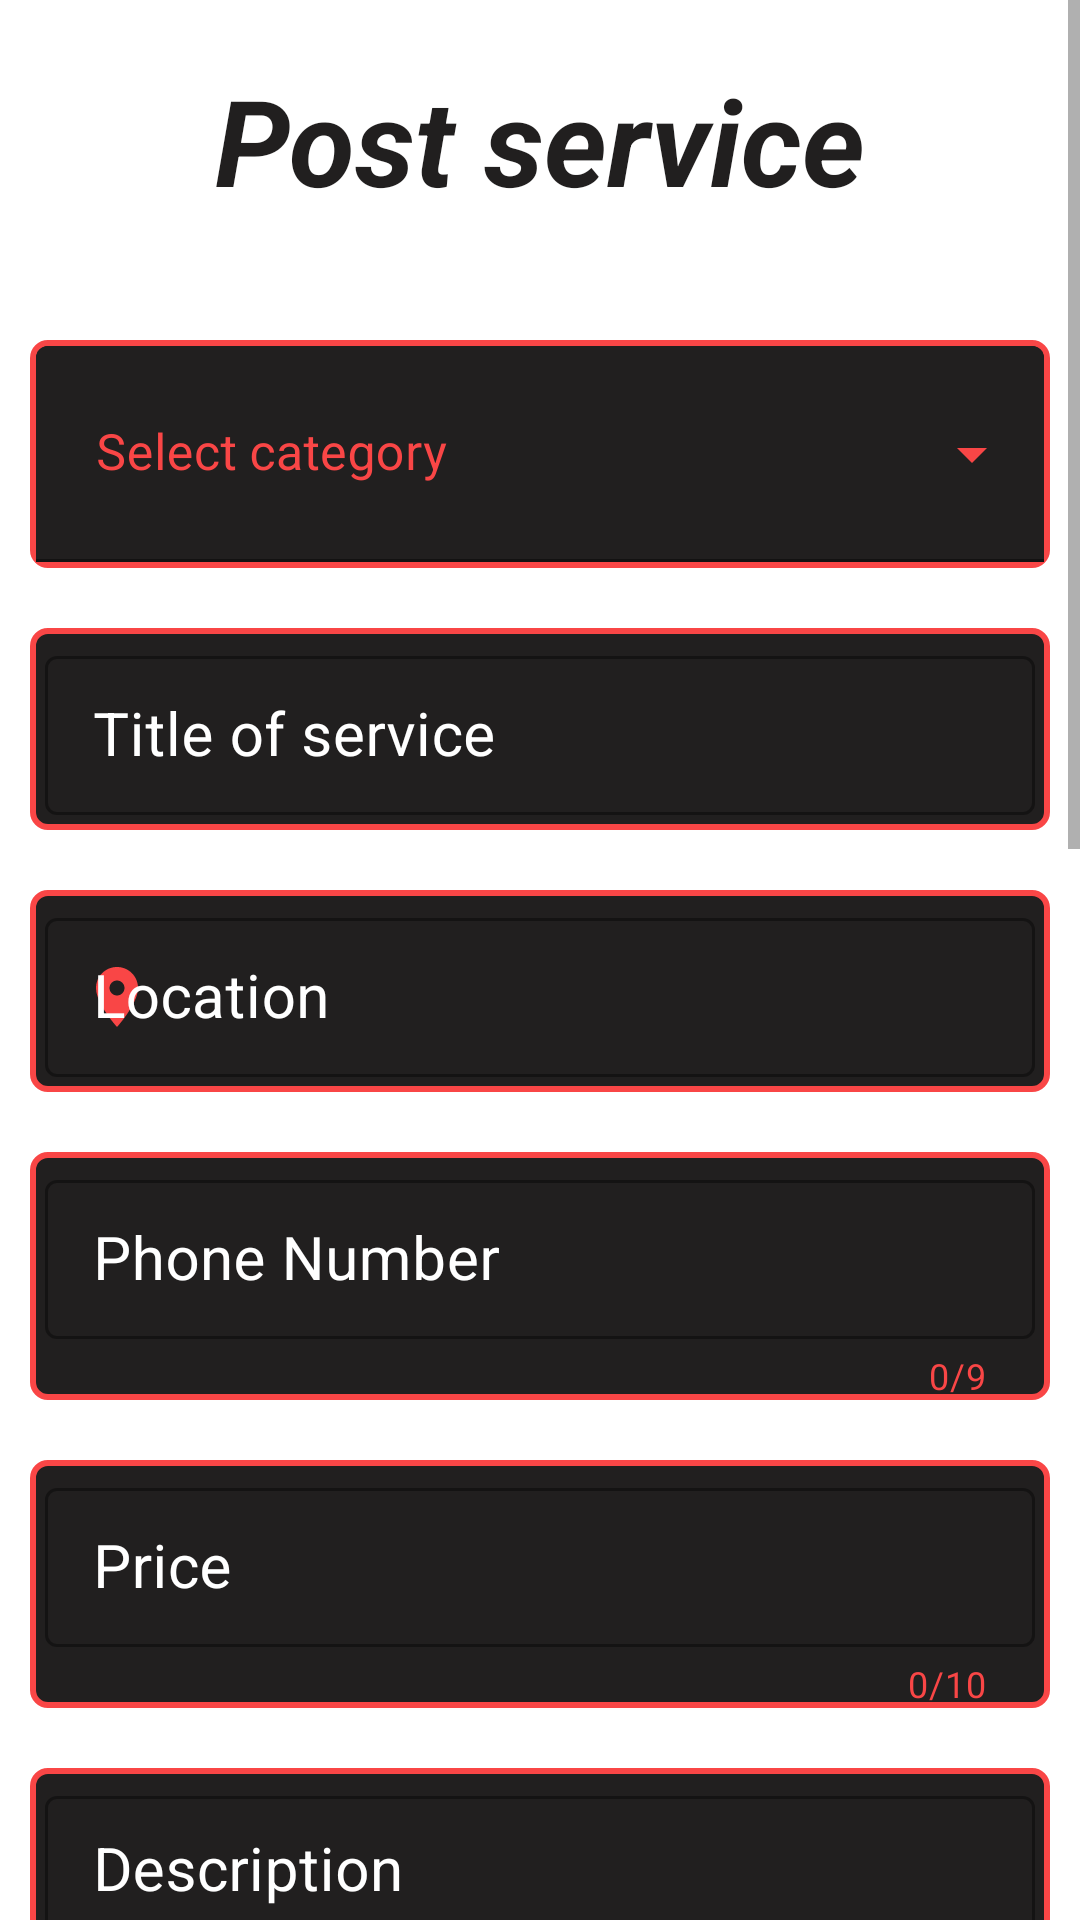

Reconstruct the res/layout file that produces this screen, plus the resources it refers to.
<!-- AndroidManifest.xml: application theme Theme.materialComponents -->
<!-- res/layout/fragment_add_service.xml -->
<?xml version="1.0" encoding="utf-8"?>
<FrameLayout xmlns:android="http://schemas.android.com/apk/res/android"
    xmlns:app="http://schemas.android.com/apk/res-auto"
    xmlns:tools="http://schemas.android.com/tools"
    android:layout_width="match_parent"
    android:layout_height="match_parent"
    android:orientation="vertical"
    tools:context=".AddServiceFragment"
    >

        
    <ScrollView
        android:layout_width="match_parent"
        android:layout_height="match_parent"
        >


        <LinearLayout
            android:layout_width="match_parent"
            android:layout_height="wrap_content"
            android:orientation="vertical"
            android:gravity="center"
            android:background="@color/white">

            <TextView
                android:id="@+id/textView14"
                android:layout_width="match_parent"
                android:layout_height="wrap_content"
                android:layout_marginTop="20dp"
                android:gravity="center"
                android:textSize="40sp"
                android:textStyle="bold|italic"
                android:textColor="@color/firstColor"
                android:text="Post service" />

            <com.google.android.material.textfield.TextInputLayout
                android:id="@+id/textInputLayout"
                style="@style/Widget.MaterialComponents.TextInputLayout.FilledBox.ExposedDropdownMenu"
                android:layout_width="match_parent"
                android:layout_height="wrap_content"
                android:layout_marginTop="40dp"
                android:hint="@string/select"
                android:textColorHint="@color/shineColor"

                app:endIconTint="@color/shineColor"
                app:startIconTint="@color/shineColor"
                android:background="@drawable/select_bg"
                app:hintTextAppearance="@style/TextLabel"
                app:boxBackgroundColor="@color/firstColor"
                android:padding="2dp"


                android:layout_marginLeft="10dp"
                android:layout_marginRight="10dp"

                >

                <AutoCompleteTextView
                    android:id="@+id/auto_complete_txt"
                    android:layout_width="match_parent"
                    android:layout_height="wrap_content"
                    android:textColor="@color/secondColor"
                    android:textSize="20sp"
                    android:paddingTop="35dp"
                    android:paddingLeft="20dp"

                    android:inputType="none"/>

            </com.google.android.material.textfield.TextInputLayout>


            <com.google.android.material.textfield.TextInputLayout
                android:layout_width="match_parent"
                android:layout_height="wrap_content"
                android:id="@+id/tilService"
                app:endIconMode="clear_text"
                app:startIconDrawable="@drawable/ic__title"
                app:endIconTint="@color/shineColor"
                app:startIconTint="@color/shineColor"
                android:background="@drawable/select_bg"
                app:hintTextAppearance="@style/TextLabel"
                app:boxBackgroundColor="@color/firstColor"
                android:textColorHint="@color/white"
                android:paddingHorizontal="5dp"
                android:paddingBottom="5dp"
                android:paddingTop="2dp"

                style="@style/Widget.MaterialComponents.TextInputLayout.OutlinedBox.Dense"
                android:layout_marginTop="20dp"
                android:layout_marginLeft="10dp"
                android:layout_marginRight="10dp"
                android:hint="Title of service"


                >

                <EditText
                    android:id="@+id/etTitle"
                    android:layout_width="match_parent"
                    android:layout_height="wrap_content"
                    android:imeOptions="actionNext"
                    android:inputType="text"
                    android:textColor="@color/secondColor"
                    android:textColorHint="@color/white"
                    android:textSize="20sp"
                    />

            </com.google.android.material.textfield.TextInputLayout>

            <com.google.android.material.textfield.TextInputLayout
                android:layout_width="match_parent"
                android:layout_height="wrap_content"
                android:id="@+id/tilLocation"
                app:endIconMode="clear_text"
                app:endIconTint="@color/shineColor"
                app:startIconTint="@color/shineColor"
                android:background="@drawable/select_bg"
                app:hintTextAppearance="@style/TextLabel"
                app:boxBackgroundColor="@color/firstColor"

                android:paddingHorizontal="5dp"
                android:paddingBottom="5dp"
                android:paddingTop="2dp"

                android:textColorHint="@color/white"
                app:startIconDrawable="@drawable/ic_location"
                android:hint="Location"



                style="@style/Widget.MaterialComponents.TextInputLayout.OutlinedBox.Dense"
                android:layout_marginTop="20dp"
                android:layout_marginLeft="10dp"
                android:layout_marginRight="10dp"
                >

                <EditText
                    android:id="@+id/etLocation"
                    android:layout_width="match_parent"
                    android:layout_height="wrap_content"

                    android:imeOptions="actionNext"
                    android:inputType="text"
                    android:textColor="#C6C6C6"

                    android:textColorHint="@color/white"
                    android:textSize="20sp" />
            </com.google.android.material.textfield.TextInputLayout>

            <com.google.android.material.textfield.TextInputLayout
                android:layout_width="match_parent"
                android:layout_height="wrap_content"
                android:id="@+id/tilPhone"
                app:prefixText="+212"
                app:prefixTextAppearance="@style/prefix"
                app:prefixTextColor="#C6C6C6"
                app:counterEnabled="true"
                app:counterMaxLength="9"
                app:counterTextColor="@color/shineColor"
                app:endIconTint="@color/shineColor"
                app:startIconTint="@color/shineColor"
                android:background="@drawable/select_bg"
                app:hintTextAppearance="@style/TextLabel"
                app:boxBackgroundColor="@color/firstColor"


                android:paddingHorizontal="5dp"
                android:paddingTop="2dp"
                android:textColorHint="@color/white"
                app:endIconMode="clear_text"
                app:startIconDrawable="@drawable/ic_phone"
                style="@style/Widget.MaterialComponents.TextInputLayout.OutlinedBox.Dense"
                android:layout_marginTop="20dp"
                android:layout_marginLeft="10dp"
                android:layout_marginRight="10dp"
                android:gravity="center"

                >
                <com.google.android.material.textfield.TextInputEditText
                    android:layout_width="match_parent"
                    android:layout_height="wrap_content"
                    android:id="@+id/etPhone"
                     android:hint="Phone Number"
                    android:textSize="20sp"
                    android:textColor="#C6C6C6"
                    android:maxLength="9"
                    android:imeOptions="actionNext"
                    android:inputType="number"

                    />
            </com.google.android.material.textfield.TextInputLayout>

            <com.google.android.material.textfield.TextInputLayout
                android:layout_width="match_parent"
                android:layout_height="wrap_content"
                android:id="@+id/tilPrice"
                app:counterEnabled="true"
                app:counterMaxLength="10"
                app:suffixText="DH"
                app:suffixTextColor="@color/shineColor"
                app:startIconDrawable="@drawable/ic__money"
                style="@style/Widget.MaterialComponents.TextInputLayout.OutlinedBox.Dense"
                android:layout_marginTop="20dp"
                android:layout_marginLeft="10dp"
                android:layout_marginRight="10dp"
                app:counterTextColor="@color/shineColor"
                app:endIconTint="@color/shineColor"
                app:startIconTint="@color/shineColor"
                android:background="@drawable/select_bg"
                app:hintTextAppearance="@style/TextLabel"
                app:boxBackgroundColor="@color/firstColor"
                android:paddingHorizontal="5dp"
                android:paddingTop="2dp"
                android:textColorHint="@color/white"
                >
                <EditText
                    android:layout_width="match_parent"
                    android:layout_height="wrap_content"
                    android:id="@+id/etPrice"
                    android:hint="Price"
                    android:textSize="20sp"
                    android:textColor="#C6C6C6"
                    android:maxLength="10"
                    android:imeOptions="actionNext"
                    android:inputType="numberDecimal"

                    />
            </com.google.android.material.textfield.TextInputLayout>


            <com.google.android.material.textfield.TextInputLayout
                android:layout_width="match_parent"
                android:layout_height="wrap_content"
                android:id="@+id/tilDesc"
                app:counterEnabled="true"
                app:counterMaxLength="650"
                app:endIconMode="clear_text"
                style="@style/Widget.MaterialComponents.TextInputLayout.OutlinedBox.Dense"
                android:layout_marginTop="20dp"
                android:layout_marginLeft="10dp"
                android:layout_marginRight="10dp"
                app:counterTextColor="@color/shineColor"
                app:endIconTint="@color/shineColor"
                app:startIconTint="@color/shineColor"
                android:background="@drawable/select_bg"
                app:hintTextAppearance="@style/TextLabel"
                app:boxBackgroundColor="@color/firstColor"
                android:paddingHorizontal="5dp"
                android:paddingTop="2dp"
                android:textColorHint="@color/white"
                >
                <EditText
                    android:layout_width="match_parent"
                    android:layout_height="wrap_content"
                    android:id="@+id/etDesc"
                    android:hint="Description"
                    android:textSize="20sp"
                    android:textColor="#C6C6C6"
                    android:imeOptions="actionNext"
                    android:lines="20"
                    android:gravity="top"
                    android:maxLength="650"
                    android:inputType="textMultiLine"

                    />
            </com.google.android.material.textfield.TextInputLayout>

            <android.widget.Button
                android:id="@+id/post"
                android:layout_width="161dp"
                android:layout_height="75dp"
                android:layout_marginTop="50dp"
                android:layout_marginBottom="200dp"
                android:textSize="25sp"
                android:text="Post"
                android:background="@drawable/serbg_selector2"
                android:textColor="@color/white"/>

        </LinearLayout>


    </ScrollView>


</FrameLayout>
<!-- resources referenced by this layout -->
<resources>
  <color name="firstColor">#211F1F</color>
  <color name="secondColor">#C6C6C6</color>
  <color name="shineColor">#F94646</color>
  <color name="white">#FFFFFFFF</color>
  <!-- drawable ic_location (drawable) -->
  <vector xmlns:android="http://schemas.android.com/apk/res/android"
      android:width="24dp"
      android:height="24dp"
      android:viewportWidth="24"
      android:viewportHeight="24"
      android:tint="@color/shineColor">
    <path
        android:fillColor="@android:color/white"
        android:pathData="M12,2C8.13,2 5,5.13 5,9c0,5.25 7,13 7,13s7,-7.75 7,-13c0,-3.87 -3.13,-7 -7,-7zM12,11.5c-1.38,0 -2.5,-1.12 -2.5,-2.5s1.12,-2.5 2.5,-2.5 2.5,1.12 2.5,2.5 -1.12,2.5 -2.5,2.5z"/>
  </vector>
  <!-- drawable select_bg (drawable) -->
  <?xml version="1.0" encoding="utf-8"?>
  <shape android:shape="rectangle"
      xmlns:android="http://schemas.android.com/apk/res/android">
  
      
      <corners
          android:radius="5dp"
          />
  
      
  
      <stroke android:width="2dp"
          android:color="@color/shineColor" />
  
      
      <solid android:color="@color/firstColor"/>
  
      
  
  
  
  </shape>
  <!-- drawable serbg_selector2 (drawable) -->
  <?xml version="1.0" encoding="utf-8"?>
  <selector xmlns:android="http://schemas.android.com/apk/res/android">
      <item android:state_pressed="false" android:drawable="@drawable/serbg_pressed"/>
      <item android:state_pressed="true" android:drawable="@drawable/servbg"/>
  </selector>
  <string name="select"><font size="50">Select category</font></string>
  <style name="TextLabel" parent="TextAppearance.Design.Hint">
          <item name="android:textSize">16sp</item>
          <item name="android:textStyle">bold</item>
          <item name="android:textColor">@color/shineColor</item>
      </style>
  <style name="prefix" parent="Base.TextAppearance.AppCompat.Body2">
          <item name="android:textSize">20sp</item>
      </style>
  <style name="Theme.materialComponents" parent="Theme.MaterialComponents.Light.NoActionBar">
          
          <item name="colorPrimary">@color/shineColor</item>
          <item name="colorPrimaryVariant">#424242</item>
          <item name="colorOnPrimary">@color/white</item>
          
          <item name="colorSecondary">@color/teal_200</item>
          <item name="colorSecondaryVariant">@color/teal_700</item>
          <item name="colorOnSecondary">@color/black</item>
          
          <item name="android:statusBarColor" tools:targetApi="l">?attr/colorPrimaryVariant</item>
  
          
  
      </style>
  <!-- drawable serbg_pressed (drawable) -->
  <?xml version="1.0" encoding="utf-8"?>
  <shape android:shape="rectangle"
      xmlns:android="http://schemas.android.com/apk/res/android">
  
      
      <corners
          android:bottomRightRadius="50dp"
          android:bottomLeftRadius="10dp"
          android:topLeftRadius="50dp"
          android:topRightRadius="10dp"/>
  
      
      <stroke android:width="3dp"
          android:color="@color/shineColor" />
  
      
      <solid android:color="@color/firstColor"/>
  
      
  
  </shape>
  <!-- drawable servbg (drawable) -->
  <?xml version="1.0" encoding="utf-8"?>
  <shape android:shape="rectangle"
      xmlns:android="http://schemas.android.com/apk/res/android">
  
      
      <corners
          android:bottomRightRadius="50dp"
          android:bottomLeftRadius="10dp"
          android:topLeftRadius="50dp"
          android:topRightRadius="10dp"/>
  
      
      <stroke android:width="2dp"
          android:color="@color/shineColor" />
  
      
  
      
      <gradient android:angle="180"
          android:startColor="#FFFFFF"
          android:endColor="#FFFFFF"
          />
  
  </shape>
  <color name="teal_200">#FF03DAC5</color>
  <color name="teal_700">#FF018786</color>
  <color name="black">#FF000000</color>
</resources>
